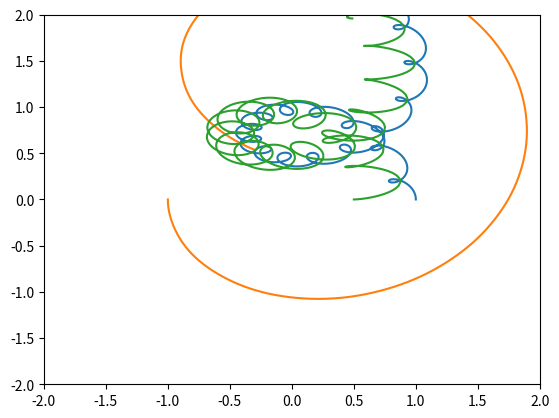

Python code for this plot:

# coding: utf-8

# In[12]:

from numpy import *
import matplotlib.pyplot as plt
from mpl_toolkits.mplot3d import Axes3D
from scipy.integrate import odeint
from numpy.linalg import norm
#get_ipython().magic(u'matplotlib inline')


# In[13]:

# Ecuaciones diferenciales
def eom(y,t,parametros):
    masas=parametros['masas']
    r1=y[0:3]
    r2=y[3:6]
    r3=y[6:9]
    
    v1=y[9:12]
    v2=y[12:15]
    v3=y[15:18]

    dr1dt=v1
    dr2dt=v2
    dr3dt=v3

    dv1dt=masas[0]*(masas[1]/norm(r2-r1)**3*(r2-r1)+masas[1]/norm(r3-r1)**3*(r3-r1))
    dv2dt=masas[1]*(masas[0]/norm(r1-r2)**3*(r1-r2)+masas[2]/norm(r3-r2)**3*(r3-r2))
    dv3dt=masas[2]*(masas[0]/norm(r1-r3)**3*(r1-r3)+masas[1]/norm(r2-r3)**3*(r2-r3))

    return dr1dt.tolist()+dr2dt.tolist()+dr3dt.tolist()+dv1dt.tolist()+dv2dt.tolist()+dv3dt.tolist()


# In[22]:

# Propiedades y condiciones iniciales
parametros={'masas':[1.0,1.0,2.0]}

r1=[1,0,0]
v1=[0,1,0]

r2=[-1,0,0]
v2=[0,-1,0]

r3=[0.5,0,0]
v3=[0,0,1]

ys=r1+r2+r3+v1+v2+v3
ts=linspace(0,10,1000)

solucion=odeint(eom,ys,ts,args=(parametros,))


# In[23]:

# Extraer trayectorias de la solución
r1s = solucion[:,0:3]
r2s = solucion[:,3:6]
r3s = solucion[:,6:9]


# In[24]:

# Graficar en 2D
fig = plt.figure()
ax=fig.gca()

ax.plot(r1s[:,0],r1s[:,1])
ax.plot(r2s[:,0],r2s[:,1])
ax.plot(r3s[:,0],r3s[:,1])

ext=2
ax.set_xlim(-ext,ext)
ax.set_ylim(-ext,ext)


# In[25]:

# Graficar en 3D
fig = plt.figure()
ax=Axes3D(fig)

ax.plot(r1s[:,0],r1s[:,1],r1s[:,2])
ax.plot(r2s[:,0],r2s[:,1],r2s[:,2])
ax.plot(r3s[:,0],r3s[:,1],r3s[:,2])

ax.view_init(elev=30,azim=60)

ext=2
ax.set_xlim(-ext,ext)
ax.set_ylim(-ext,ext)
ax.set_zlim(-ext,ext)


# In[ ]:



